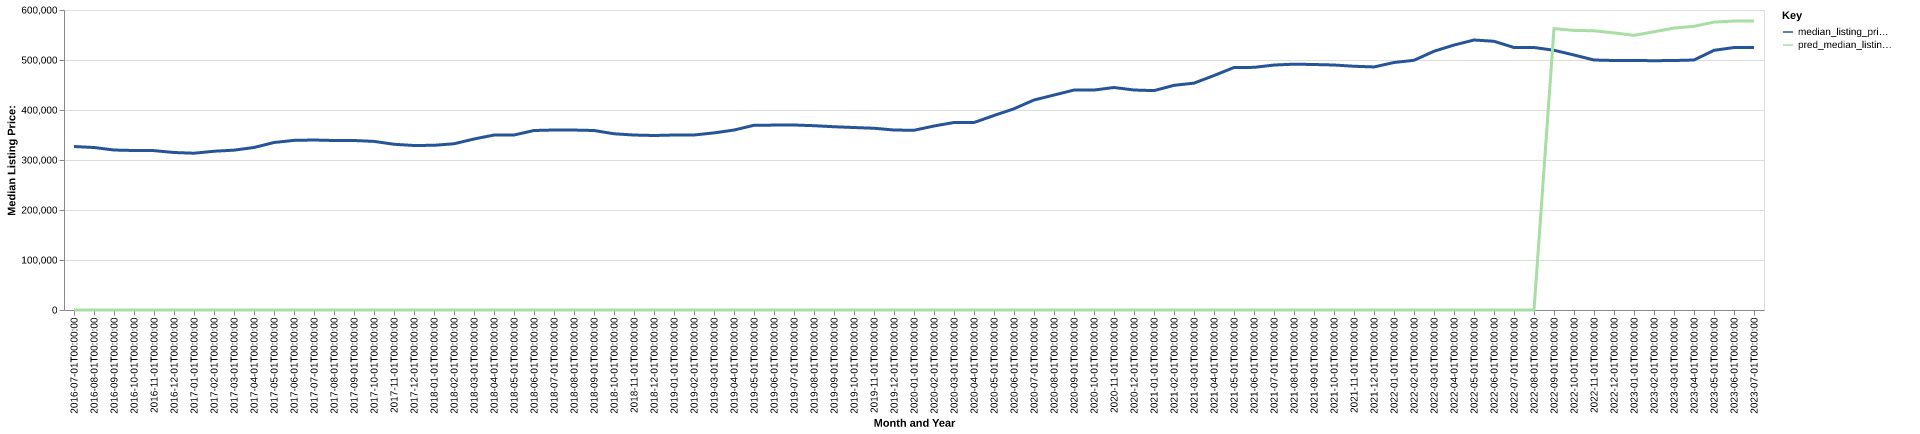

Source data for this figure (header and first rows):
date, time_idx, median_listing_price, thirty_year_interest_rate_five, month, county_name, active_listing_count, median_days_on_market, pred_median_listing_price, month_year
2016-07-01, 0, 327000, 3.72, 7, san bernardino, ca, 7418, 54.0, 0, Jul-2016
2016-08-01, 1, 325000, 3.73, 8, san bernardino, ca, 7592, 57.0, 0, Aug-2016
2016-09-01, 2, 319950, 3.66, 9, san bernardino, ca, 7385, 59.0, 0, Sep-2016
2016-10-01, 3, 319000, 3.64, 10, san bernardino, ca, 7036, 63.0, 0, Oct-2016
2016-11-01, 4, 318750, 3.66, 11, san bernardino, ca, 6786, 64.0, 0, Nov-2016
2016-12-01, 5, 315000, 3.48, 12, san bernardino, ca, 6020, 71.0, 0, Dec-2016
2017-01-01, 6, 313563, 3.45, 1, san bernardino, ca, 5427, 75.0, 0, Jan-2017
2017-02-01, 7, 317500, 3.5, 2, san bernardino, ca, 5279, 65.0, 0, Feb-2017
2017-03-01, 8, 319700, 3.52, 3, san bernardino, ca, 5250, 49.0, 0, Mar-2017
2017-04-01, 9, 325000, 4.03, 4, san bernardino, ca, 5451, 38.0, 0, Apr-2017
2017-05-01, 10, 335000, 4.32, 5, san bernardino, ca, 5749, 38.0, 0, May-2017
2017-06-01, 11, 339250, 4.2, 6, san bernardino, ca, 5992, 40.0, 0, Jun-2017
2017-07-01, 12, 339999, 4.19, 7, san bernardino, ca, 6201, 43.0, 0, Jul-2017
2017-08-01, 13, 339000, 4.3, 8, san bernardino, ca, 6272, 44.0, 0, Aug-2017
2017-09-01, 14, 339000, 4.1, 9, san bernardino, ca, 6162, 46.0, 0, Sep-2017
2017-10-01, 15, 337225, 4.05, 10, san bernardino, ca, 5879, 50.0, 0, Oct-2017
2017-11-01, 16, 331500, 3.94, 11, san bernardino, ca, 5619, 50.0, 0, Nov-2017
2017-12-01, 17, 329000, 4.03, 12, san bernardino, ca, 5085, 57.0, 0, Dec-2017
2018-01-01, 18, 329425, 3.93, 1, san bernardino, ca, 4731, 56.0, 0, Jan-2018
2018-02-01, 19, 332475, 3.83, 2, san bernardino, ca, 4864, 39.0, 0, Feb-2018
2018-03-01, 20, 342000, 3.94, 3, san bernardino, ca, 4997, 39.0, 0, Mar-2018
2018-04-01, 21, 349900, 3.95, 4, san bernardino, ca, 5283, 38.0, 0, Apr-2018
2018-05-01, 22, 350000, 3.99, 5, san bernardino, ca, 5695, 37.0, 0, May-2018
2018-06-01, 23, 359000, 4.15, 6, san bernardino, ca, 6228, 39.0, 0, Jun-2018
2018-07-01, 24, 360000, 4.4, 7, san bernardino, ca, 6649, 43.0, 0, Jul-2018
2018-08-01, 25, 359900, 4.46, 8, san bernardino, ca, 6859, 44.0, 0, Aug-2018
2018-09-01, 26, 359000, 4.58, 9, san bernardino, ca, 7025, 47.0, 0, Sep-2018
2018-10-01, 27, 352450, 4.66, 10, san bernardino, ca, 7069, 50.0, 0, Oct-2018
2018-11-01, 28, 349949, 4.62, 11, san bernardino, ca, 7108, 51.0, 0, Nov-2018
2018-12-01, 29, 349000, 4.54, 12, san bernardino, ca, 6728, 60.0, 0, Dec-2018
2019-01-01, 30, 349950, 4.6, 1, san bernardino, ca, 6210, 65.0, 0, Jan-2019
2019-02-01, 31, 350000, 4.72, 2, san bernardino, ca, 6073, 58.0, 0, Feb-2019
2019-03-01, 32, 354243, 4.9, 3, san bernardino, ca, 5873, 51.0, 0, Mar-2019
2019-04-01, 33, 359900, 4.94, 4, san bernardino, ca, 5808, 50.0, 0, Apr-2019
2019-05-01, 34, 369450, 4.75, 5, san bernardino, ca, 5981, 46.0, 0, May-2019
2019-06-01, 35, 369800, 4.51, 6, san bernardino, ca, 6192, 49.0, 0, Jun-2019
2019-07-01, 36, 370000, 4.41, 7, san bernardino, ca, 6559, 51.0, 0, Jul-2019
2019-08-01, 37, 368608, 4.41, 8, san bernardino, ca, 6560, 53.0, 0, Aug-2019
2019-09-01, 38, 366522, 4.2, 9, san bernardino, ca, 6473, 55.0, 0, Sep-2019
2019-10-01, 39, 364950, 4.14, 10, san bernardino, ca, 6330, 58.0, 0, Oct-2019
2019-11-01, 40, 363500, 3.84, 11, san bernardino, ca, 6017, 61.0, 0, Nov-2019
2019-12-01, 41, 359950, 3.81, 12, san bernardino, ca, 5234, 71.0, 0, Dec-2019
2020-01-01, 42, 359450, 3.75, 1, san bernardino, ca, 4690, 73.0, 0, Jan-2020
2020-02-01, 43, 368000, 3.73, 2, san bernardino, ca, 4415, 63.0, 0, Feb-2020
2020-03-01, 44, 375000, 3.78, 3, san bernardino, ca, 4336, 52.0, 0, Mar-2020
2020-04-01, 45, 375000, 3.75, 4, san bernardino, ca, 4495, 56.0, 0, Apr-2020
2020-05-01, 46, 389000, 3.74, 5, san bernardino, ca, 4403, 68.0, 0, May-2020
2020-06-01, 47, 402500, 3.72, 6, san bernardino, ca, 3717, 59.0, 0, Jun-2020
2020-07-01, 48, 420000, 3.49, 7, san bernardino, ca, 3031, 53.0, 0, Jul-2020
2020-08-01, 49, 429900, 3.65, 8, san bernardino, ca, 2672, 45.0, 0, Aug-2020
2020-09-01, 50, 439945, 3.33, 9, san bernardino, ca, 2587, 40.0, 0, Sep-2020
2020-10-01, 51, 439900, 3.28, 10, san bernardino, ca, 2616, 40.0, 0, Oct-2020
2020-11-01, 52, 445000, 3.21, 11, san bernardino, ca, 2430, 47.0, 0, Nov-2020
2020-12-01, 53, 440000, 3.07, 12, san bernardino, ca, 2116, 59.0, 0, Dec-2020
2021-01-01, 54, 438745, 2.99, 1, san bernardino, ca, 1740, 57.0, 0, Jan-2021
2021-02-01, 55, 449347, 2.93, 2, san bernardino, ca, 1592, 38.0, 0, Feb-2021
2021-03-01, 56, 453725, 2.88, 3, san bernardino, ca, 1697, 31.0, 0, Mar-2021
2021-04-01, 57, 468950, 2.84, 4, san bernardino, ca, 1843, 32.0, 0, Apr-2021
2021-05-01, 58, 485000, 2.71, 5, san bernardino, ca, 2112, 30.0, 0, May-2021
2021-06-01, 59, 485281, 2.79, 6, san bernardino, ca, 2349, 33.0, 0, Jun-2021
... 25 more rows
